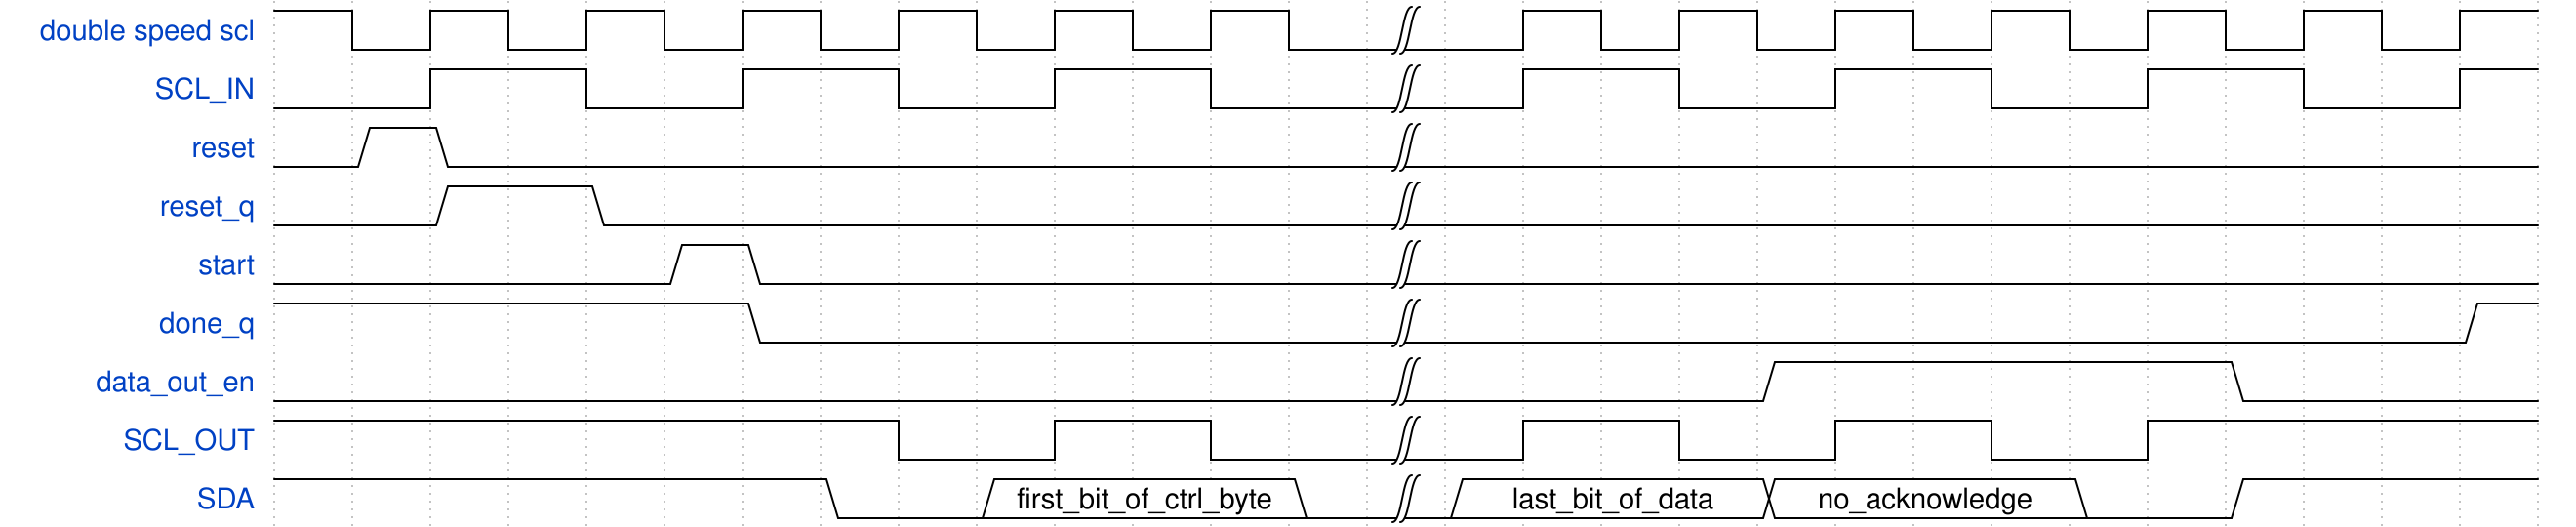

The timing diagram above was drawn with WaveDrom. Write its source.

{
    "signal": [
        {"name": "double speed scl", "wave": "hlhlhlhlhlhlhl|.hlhlhlhlhlhlh"},
        {"name": "SCL_IN", "wave": "l.h.l.h.l.h.l.|.h.l.h.l.h.l.h"},
        {"name": "reset", "wave": "010...........|.............."},
        {"name": "reset_q", "wave": "0.1.0.........|.............."},
        {"name": "start", "wave": "0....10.......|.............."},
        {"name": "done_q", "wave": "1.....0.......|.............1"},
        {"name": "data_out_en", "wave": "0.............|....1.....0..."},
        {"name": "SCL_OUT", "wave": "h.......l.h.l.|.h.l.h.l.h...."},
        {"name": "SDA", "wave": "1......0.=...0|=...=...0.1...", "data":"first_bit_of_ctrl_byte last_bit_of_data no_acknowledge"}
    ]}